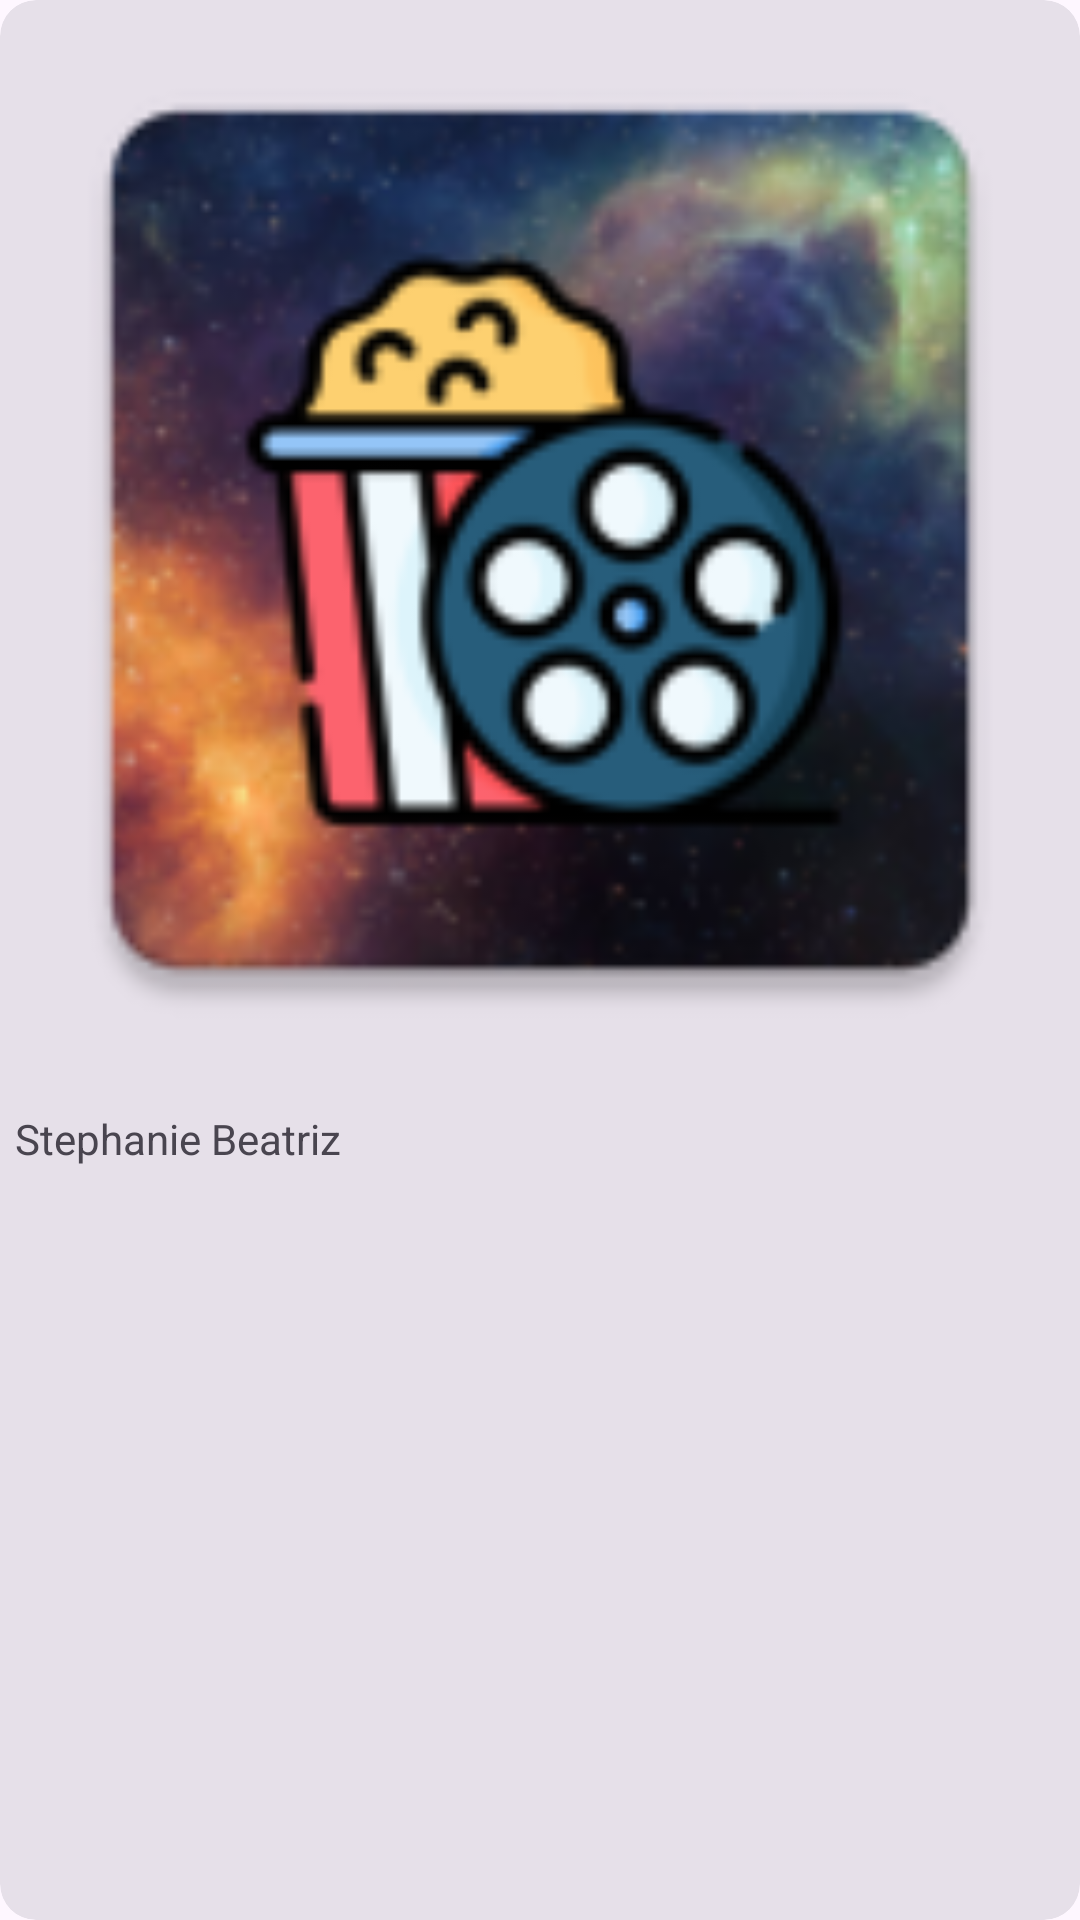

Android layout source for this screen:
<!-- AndroidManifest.xml: application theme Theme.MovieApp -->
<!-- res/layout/credit_item.xml -->
<?xml version="1.0" encoding="utf-8"?>
<com.google.android.material.card.MaterialCardView xmlns:android="http://schemas.android.com/apk/res/android"
    android:layout_width="match_parent"
    android:layout_height="wrap_content"
    xmlns:app="http://schemas.android.com/apk/res-auto"
    style="?attr/materialCardViewFilledStyle"
    android:layout_margin="8dp"
    >

    <androidx.constraintlayout.widget.ConstraintLayout
        android:layout_width="match_parent"
        android:layout_height="wrap_content"
        android:paddingBottom="5dp">


    <ImageView
        android:src="@mipmap/ic_launcher"
        app:layout_constraintTop_toTopOf="parent"
        app:layout_constraintStart_toStartOf="parent"
        app:layout_constraintEnd_toEndOf="parent"
        android:contentDescription="@string/cast_image"
        android:adjustViewBounds="true"
        android:layout_width="match_parent"
        android:layout_height="wrap_content"
        android:id="@+id/cast_1_img" />

    <TextView
        android:id="@+id/cast_1_name"
        android:layout_width="match_parent"
        android:layout_height="wrap_content"
        android:layout_marginTop="10dp"
        android:text="@string/cast_name"
        android:layout_marginStart="5dp"
        android:layout_marginEnd="5dp"
        app:layout_constraintBottom_toBottomOf="parent"
        app:layout_constraintEnd_toEndOf="@id/cast_1_img"
        app:layout_constraintStart_toStartOf="@+id/cast_1_img"
        app:layout_constraintTop_toBottomOf="@+id/cast_1_img" />

    </androidx.constraintlayout.widget.ConstraintLayout>

</com.google.android.material.card.MaterialCardView>
<!-- resources referenced by this layout -->
<resources>
  <!-- mipmap ic_launcher: png bitmap (mipmap-hdpi, 10516 bytes) -->
  <string name="cast_image">Cast Image</string>
  <string name="cast_name">Stephanie Beatriz</string>
  <style name="Theme.MovieApp" parent="Theme.Material3.Light.NoActionBar">
          
          
          
          
          
          
          
          
          
          
          
          
          
          
          
          
          
  
          
          <item name="android:windowActivityTransitions">true</item>
          
          
          
          
      </style>
</resources>
